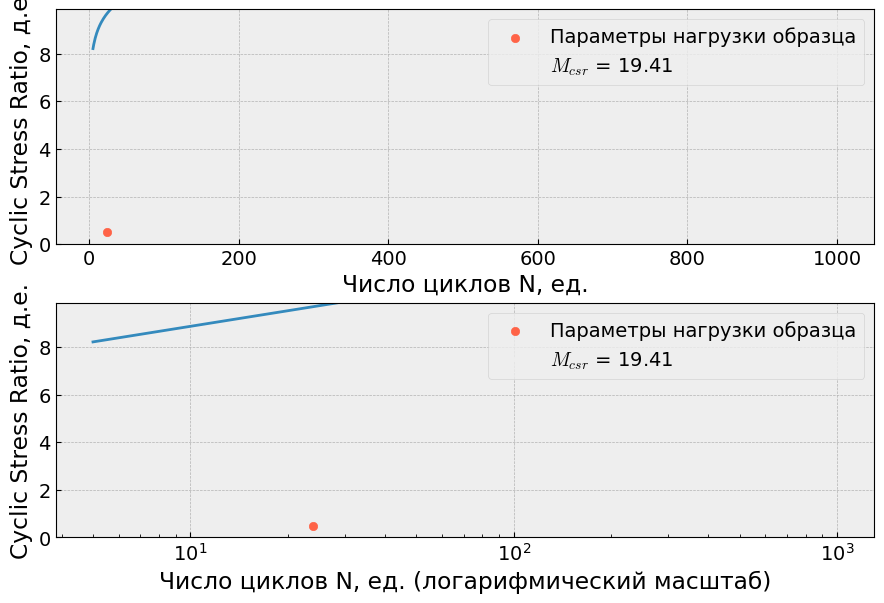
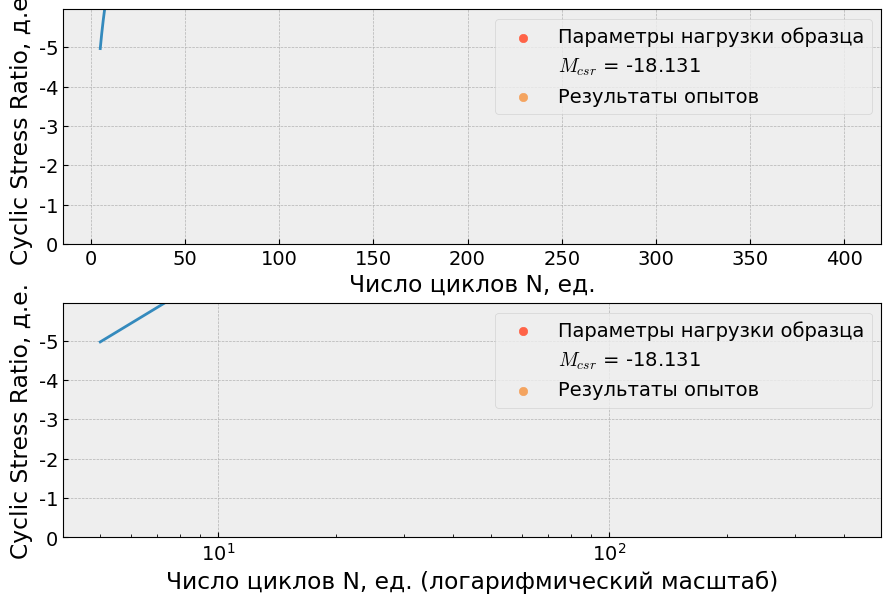

Recreate these plots in Python, in order.
import numpy as np
import matplotlib.pyplot as plt
import warnings
from scipy.optimize import curve_fit
from scipy.optimize import differential_evolution

plt.style.use('bmh')

def cyclic_stress_ratio_curve_params(Ip, Il=None, e=None)->tuple:
    """Функция находит параметры (alpha, betta) кривой CSR для образца по физическим свойствам
    :argument
        Ip (float): Число пластичности
        Il (float): Показатель текучести
        e (float) : Коэффициент пористости
    :return
        (alpha, betta)"""

    if Ip:
        alpha = -0.0026 * Ip + 0.139
        betta = 0.0033 * Ip + 0.91
    else:
        alpha = 0.08
        betta = 0.7

    return (np.random.normal(loc=alpha, scale=3), np.random.normal(loc=betta, scale=3))

def define_cyclic_stress_ratio(cycle, alpha, betta)->float:
    """Функция Возвращает значения кривой CSR при заданном цикле
    :argument
        cycle (float): Цикл нагружения
        alpha, betta: Параметры кривой CSR
    :return
        CSR"""
    return betta - alpha*np.log(cycle)

def define_cycle(CSR, alpha, betta)->float:
    """Функция Возвращает значение цикла при заданном значении нагружения
    :argument
        CSR (float): Параметр нагружения CSR
        alpha, betta: Параметры кривой CSR
    :return
        cycle"""
    return np.e**((betta-CSR)/alpha)

def cyclic_stress_ratio_load(sigma_1, t)->float:
    """Функция находит параметр CSR из условий нагружения
    :argument
        sigma_1 (float): Эффективное вертикальное дафление консолидации
        t (float): Максимальные касательные напряжения (половина амплитуды девиатора)
    :return
        CSR"""
    return t/sigma_1

def define_fail_cycle(cycles_count, sigma_1, t, Ip, Il, e)->tuple:
    """Функция находит цикл разрушения, либо запас по прочности
    :argument
        cycles_count (int): Предполагаемое количество циклов нагружения (из условия опыта)
        sigma_1 (float): Эффективное вертикальное дафление консолидации
        t (float): Максимальные касательные напряжения (половина амплитуды девиатора)
        Ip (float): Число пластичности
        Il (float): Показатель текучести
        e (float) : Коэффициент пористости
    :return (n_fail, Mscr)
        n_fail - цикл разрушения. При отсутствии разрушения n_fail = None
        Mscr - запас просности. Рассчитывается как отношение ординат CSR аналитическое к CSR образца.
            В случае разрушения Mscr = None"""

    # Найдем аналитические параметры кривой SCR
    alpha, betta = cyclic_stress_ratio_curve_params(Ip, Il, e)

    # Определим SCR образца через условия нагрузки
    sample_CSR = cyclic_stress_ratio_load(sigma_1, t)

    # Определим SCR образца через аналитическую кривую
    analytical_SCR = define_cyclic_stress_ratio(cycles_count, alpha, betta)

    if sample_CSR >= analytical_SCR:

        fail_cycle = define_cycle(sample_CSR, alpha, betta)

        if fail_cycle >= 500:
            return (None, np.random.uniform(1.2, 1.6))
        else:
            return (int(fail_cycle), None)

    else:
        return (None, analytical_SCR/sample_CSR)

def approximate_test_data(cycles, CSR)->tuple:
    """Функция находит параметры (alpha, betta) кривой SCR для образца по данным испытаний
        :argument
            cycles: Массив циклов разрушения
            CSR: Массив значений CSR
        :return
            (alpha, betta)"""

    def sumOfSquaredError(parameterTuple):
        warnings.filterwarnings("ignore")  # do not print warnings by genetic algorithm
        val = define_cyclic_stress_ratio(cycles, *parameterTuple)
        return np.sum((cycles - val) ** 2.0)

    def generate_Initial_Parameters():
        # min and max used for bounds
        maxX = np.max(cycles)
        maxY = np.max(CSR)

        parameterBounds = []
        parameterBounds.append([0, 1])
        parameterBounds.append([0, 1])

        result = differential_evolution(sumOfSquaredError, parameterBounds, seed=3)
        return result.x, parameterBounds

    geneticParameters, bounds = generate_Initial_Parameters()
    popt, pcov = curve_fit(define_cyclic_stress_ratio, cycles, CSR, geneticParameters, method="dogbox", maxfev=5000)

    return popt

def plotter(alpha, betta, borders=(5, 1000), sample_CSR=None, sample_cycles=None,
            sample_CSR_array=None, sample_cycles_array=None, save_path=None) -> None:
    """Функция построения кривой CSR
        :argument
            alpha, betta: Параметры кривой CSR
            borders: границы построения
            sample_CSR, sample_cycles: значения для образца, Построитель поставит точку на графике и посчитает запас
            save_path: пусть сохранения файла. Если None, то не будет сохранять
        :return None"""

    from matplotlib import rcParams
    rcParams['font.family'] = 'Times New Roman'
    rcParams['font.size'] = '14'
    rcParams['axes.edgecolor'] = 'black'
    rcParams["axes.grid"] = True

    figure = plt.figure(figsize=[9.3, 6])
    figure.subplots_adjust(right=0.98, top=0.98, bottom=0.1, wspace=0.25, hspace=0.25, left=0.1)

    ax = figure.add_subplot(2, 1, 1)
    ax.set_xlabel("Число циклов N, ед.")
    ax.set_ylabel("Cyclic Stress Ratio, д.е.")

    ax_log = figure.add_subplot(2, 1, 2)
    ax_log.set_xlabel("Число циклов N, ед. (логарифмический масштаб)")
    ax_log.set_ylabel("Cyclic Stress Ratio, д.е.")
    ax_log.set_xscale("log")

    cycles = np.linspace(*borders, 1000)
    CSR = define_cyclic_stress_ratio(cycles, alpha, betta)

    ax.plot(cycles, CSR)
    ax_log.plot(cycles, CSR)

    ax.set_ylim([0, 1.2 * CSR[0]])
    ax_log.set_ylim([0, 1.2 * CSR[0]])

    if sample_CSR and sample_cycles:
        ax.scatter(sample_cycles, sample_CSR, color="tomato", label="Параметры нагрузки образца")
        ax_log.scatter(sample_cycles, sample_CSR, color="tomato", label="Параметры нагрузки образца")
        Mcsr = np.round(define_cyclic_stress_ratio(sample_cycles, alpha, betta)/sample_CSR, 3)
        ax.plot([], [], label="$M_{csr}$" + " = " + str(Mcsr), color="#eeeeee")
        ax_log.plot([], [], label="$M_{csr}$" + " = " + str(Mcsr), color="#eeeeee")
        ax.legend()
        ax_log.legend()

    if sample_CSR_array is not None and sample_cycles_array is not None:
        ax.scatter(sample_cycles_array, sample_CSR_array, color="sandybrown", label="Результаты опытов")
        ax_log.scatter(sample_cycles_array, sample_CSR_array, color="sandybrown", label="Результаты опытов")
        ax.legend()
        ax_log.legend()


    if save_path:
        try:
            plt.savefig(save_path, format="png")
        except:
            pass


if __name__ == '__main__':

    # Зададим параметры
    sigma_1 = 10
    t = 5
    Ip = 6
    Il = "-"
    e = "-"
    sample_cycles = 24

    # Найдем цикл разрушения/коэффиуциент запаса
    print(define_fail_cycle(sample_cycles, sigma_1, t, Ip, Il, e))

    # Построим кривые
    plotter(*cyclic_stress_ratio_curve_params(Ip), borders=(5, 1000),
            sample_CSR=cyclic_stress_ratio_load(sigma_1, t), sample_cycles=sample_cycles, save_path=None)
    plt.show()

    # Аппроксимируем опытные данные
    cycles = np.array([10, 27, 89, 276])
    CSR = define_cyclic_stress_ratio(cycles, 0.08, 0.7)

    alpha, betta = approximate_test_data(cycles, CSR)
    plotter(*cyclic_stress_ratio_curve_params(Ip), borders=(5, 400),
            sample_CSR=cyclic_stress_ratio_load(sigma_1, t), sample_cycles=sample_cycles,
            sample_CSR_array=CSR, sample_cycles_array=cycles, save_path=None)
    plt.show()





